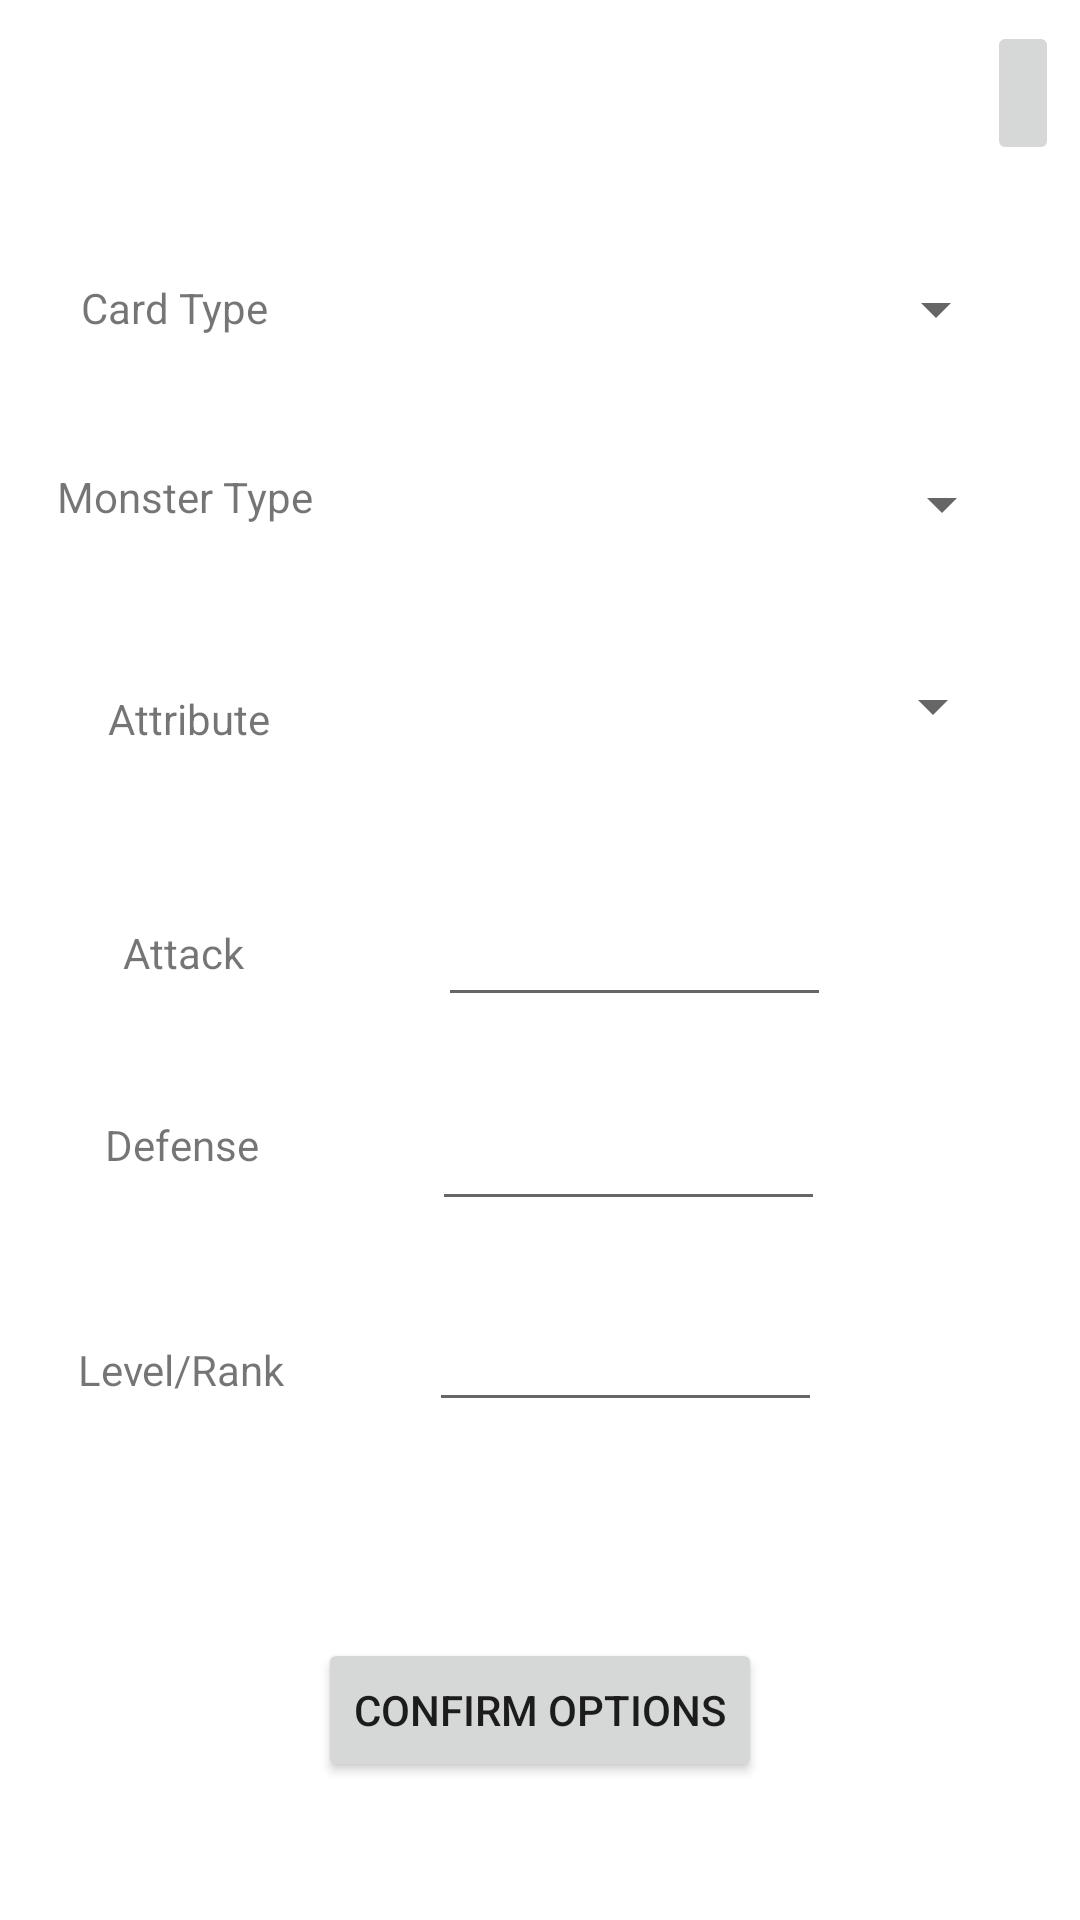

Here is an Android app screen rendered from its layout file. Give the layout XML and the strings, colors and styles it references.
<!-- AndroidManifest.xml: application theme Theme.CardTrackerProject -->
<!-- res/layout/search_options_popup.xml -->
<?xml version="1.0" encoding="utf-8"?>
<RelativeLayout
    xmlns:android="http://schemas.android.com/apk/res/android"
    xmlns:app="http://schemas.android.com/apk/res-auto"
    xmlns:tools="http://schemas.android.com/tools"
    android:layout_width="360dp"
    android:layout_height="600dp"
    android:layout_gravity="center">

    <ImageButton
        android:id="@+id/closeImageButton"
        android:layout_width="wrap_content"
        android:layout_height="wrap_content"
        android:layout_alignParentTop="true"
        android:layout_alignParentEnd="true"
        android:layout_marginTop="7dp"
        android:layout_marginEnd="7dp"
        android:minHeight="48dp"
        app:srcCompat="@drawable/ic_baseline_close_24" />

    <TextView
        android:id="@+id/cardType"
        android:layout_width="wrap_content"
        android:layout_height="wrap_content"
        android:layout_alignParentStart="true"
        android:layout_alignParentTop="true"
        android:layout_marginStart="27dp"
        android:layout_marginTop="93dp"
        android:text="Card Type" />

    <TextView
        android:id="@+id/monsterType"
        android:layout_width="wrap_content"
        android:layout_height="wrap_content"
        android:layout_alignParentStart="true"
        android:layout_alignParentTop="true"
        android:layout_marginStart="19dp"
        android:layout_marginTop="156dp"
        android:text="Monster Type" />

    <TextView
        android:id="@+id/monsterAttr"
        android:layout_width="wrap_content"
        android:layout_height="wrap_content"
        android:layout_alignParentStart="true"
        android:layout_alignParentTop="true"
        android:layout_marginStart="36dp"
        android:layout_marginTop="230dp"
        android:text="Attribute" />

    <TextView
        android:id="@+id/attack"
        android:layout_width="wrap_content"
        android:layout_height="wrap_content"
        android:layout_alignParentStart="true"
        android:layout_alignParentTop="true"
        android:layout_marginStart="41dp"
        android:layout_marginTop="308dp"
        android:text="Attack" />

    <TextView
        android:id="@+id/defense"
        android:layout_width="wrap_content"
        android:layout_height="wrap_content"
        android:layout_alignParentStart="true"
        android:layout_alignParentTop="true"
        android:layout_marginStart="35dp"
        android:layout_marginTop="372dp"
        android:text="Defense" />

    <TextView
        android:id="@+id/level"
        android:layout_width="wrap_content"
        android:layout_height="wrap_content"
        android:layout_alignParentStart="true"
        android:layout_alignParentTop="true"
        android:layout_marginStart="26dp"
        android:layout_marginTop="447dp"
        android:text="Level/Rank" />

    <Spinner
        android:id="@+id/cardTypeSpinner"
        android:layout_width="221dp"
        android:layout_height="48dp"
        android:layout_alignParentStart="true"
        android:layout_alignParentTop="true"
        android:layout_marginStart="115dp"
        android:layout_marginTop="79dp" />

    <Spinner
        android:id="@+id/monsTypeSpinner"
        android:layout_width="221dp"
        android:layout_height="48dp"
        android:layout_alignParentStart="true"
        android:layout_alignParentTop="true"
        android:layout_marginStart="117dp"
        android:layout_marginTop="144dp" />

    <Spinner
        android:id="@+id/attrSpinner"
        android:layout_width="219dp"
        android:layout_height="53dp"
        android:layout_alignParentStart="true"
        android:layout_alignParentTop="true"
        android:layout_alignParentEnd="true"
        android:layout_marginStart="116dp"
        android:layout_marginTop="209dp"
        android:layout_marginEnd="25dp" />

    <EditText
        android:id="@+id/atkEditText"
        android:layout_width="131dp"
        android:layout_height="wrap_content"
        android:layout_alignParentStart="true"
        android:layout_alignParentTop="true"
        android:layout_alignParentEnd="true"
        android:layout_centerHorizontal="true"
        android:layout_marginStart="146dp"
        android:layout_marginTop="291dp"
        android:layout_marginEnd="83dp"
        android:inputType="number"
        android:ems="10"
        android:minHeight="48dp" />

    <EditText
        android:id="@+id/defEditText"
        android:layout_width="131dp"
        android:layout_height="wrap_content"
        android:layout_alignParentStart="true"
        android:layout_alignParentTop="true"
        android:layout_alignParentEnd="true"
        android:layout_centerHorizontal="true"
        android:layout_marginStart="144dp"
        android:layout_marginTop="359dp"
        android:layout_marginEnd="85dp"
        android:inputType="number"
        android:ems="10"
        android:minHeight="48dp" />

    <EditText
        android:id="@+id/lvlEditText"
        android:layout_width="131dp"
        android:layout_height="wrap_content"
        android:layout_alignParentStart="true"
        android:layout_alignParentTop="true"
        android:layout_alignParentEnd="true"
        android:layout_centerHorizontal="true"
        android:layout_marginStart="143dp"
        android:layout_marginTop="426dp"
        android:layout_marginEnd="86dp"
        android:inputType="number"
        android:ems="10"
        android:minHeight="48dp" />

    <Button
        android:id="@+id/addCardsButton"
        android:layout_width="wrap_content"
        android:layout_height="wrap_content"
        android:layout_alignParentBottom="true"
        android:layout_centerHorizontal="true"
        android:layout_marginBottom="46dp"
        android:text="Confirm Options"
        tools:ignore="HardcodedText" />


</RelativeLayout>
<!-- resources referenced by this layout -->
<resources>
  <style name="Theme.CardTrackerProject" parent="Theme.MaterialComponents.Light.NoActionBar">
          
          <item name="colorPrimary">@color/purple_500</item>
          <item name="colorPrimaryVariant">@color/purple_700</item>
          <item name="colorOnPrimary">@color/white</item>
          
          <item name="colorSecondary">@color/teal_200</item>
          <item name="colorSecondaryVariant">@color/teal_700</item>
          <item name="colorOnSecondary">@color/black</item>
          
          <item name="android:statusBarColor" tools:targetApi="l">?attr/colorPrimaryVariant</item>
          
      </style>
  <color name="purple_500">#FF6200EE</color>
  <color name="purple_700">#FF3700B3</color>
  <color name="white">#FFFFFFFF</color>
  <color name="teal_200">#FF03DAC5</color>
  <color name="teal_700">#FF018786</color>
  <color name="black">#FF000000</color>
</resources>
